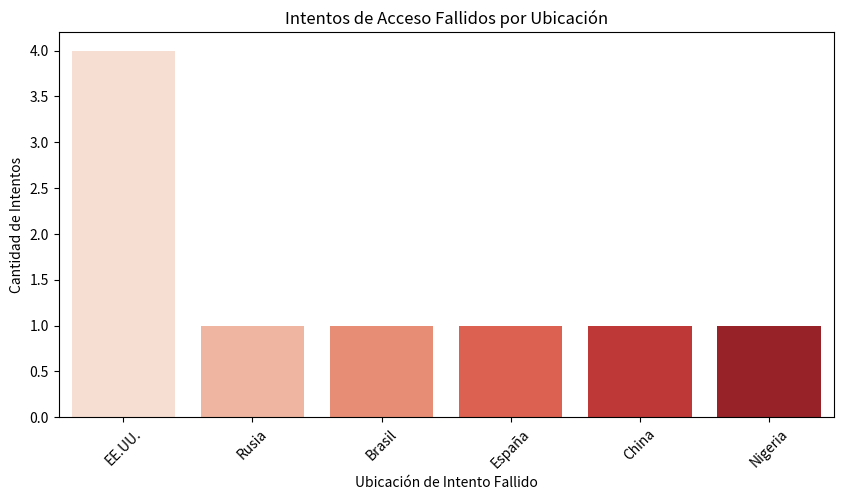

Here is the Python script that generated this plot:
import pandas as pd
import matplotlib.pyplot as plt
import seaborn as sns
import random

# Simulación de registros de accesos
data = {
    "usuario": ["user1"] * 5 + ["user2"] * 3 + ["user3"] * 4 + ["user4"] * 6,
    "ip": ["181.45.12.34", "181.45.12.34", "45.67.89.10", "102.54.32.11", "181.45.12.34",
           "190.23.45.12", "190.23.45.12", "45.67.89.10",
           "170.33.56.78", "170.33.56.78", "203.45.12.89", "10.0.0.1",
           "201.34.56.23", "10.10.10.10", "99.99.99.99", "45.67.89.10", "55.66.77.88", "45.67.89.10"],
    "ubicacion": ["Argentina", "Argentina", "EE.UU.", "Rusia", "Argentina",
                  "Brasil", "Brasil", "EE.UU.",
                  "España", "España", "China", "Argentina",
                  "México", "Argentina", "Nigeria", "EE.UU.", "Argentina", "EE.UU."],
    "exitoso": [True, True, False, False, True, True, False, False, True, False, False, True, True, True, False, False, True, False]
}

df = pd.DataFrame(data)

# Filtramos intentos fallidos
intentos_fallidos = df[df["exitoso"] == False]

# Conteo de intentos fallidos por ubicación
conteo_por_ubicacion = intentos_fallidos["ubicacion"].value_counts()

# Visualización
plt.figure(figsize=(10, 5))
sns.barplot(x=conteo_por_ubicacion.index, y=conteo_por_ubicacion.values, palette="Reds")
plt.xlabel("Ubicación de Intento Fallido")
plt.ylabel("Cantidad de Intentos")
plt.title("Intentos de Acceso Fallidos por Ubicación")
plt.xticks(rotation=45)
plt.show()

# Detección de actividad sospechosa
print("\n🔴 Posibles accesos sospechosos detectados:")
for index, row in intentos_fallidos.iterrows():
    print(f"Usuario: {row['usuario']} - Ubicación: {row['ubicacion']} - IP: {row['ip']} 🚨")
